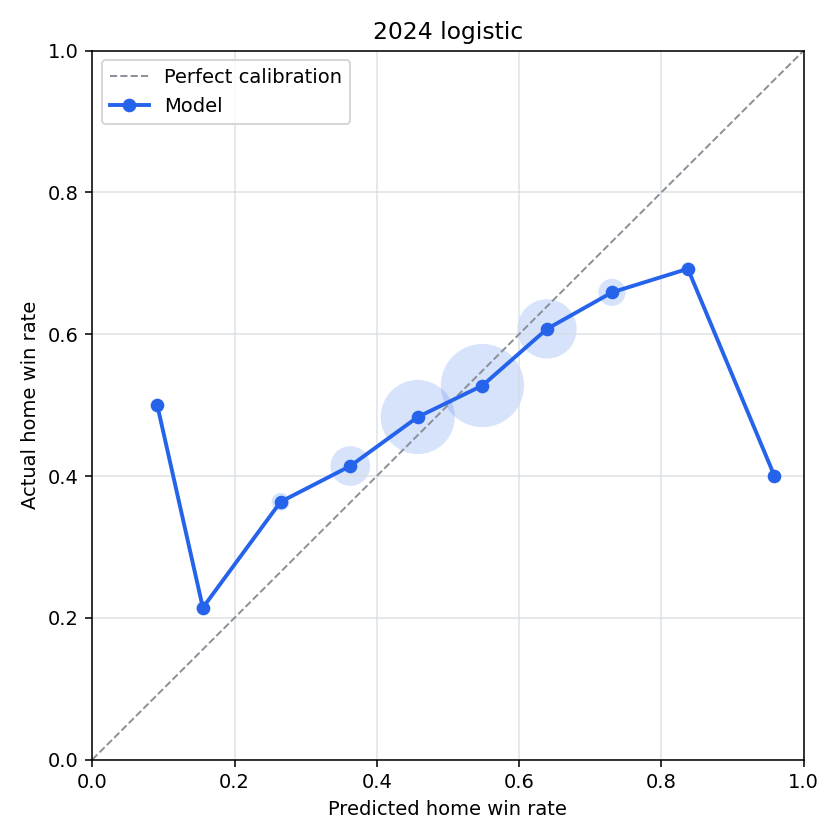

The data file committed next to this chart (first rows):
bin, n_games, predicted_home_win_rate, actual_home_win_rate, calibration_error
(-0.001, 0.1], 2, 0.09138, 0.5, -0.4086
(0.1, 0.2], 14, 0.1555, 0.2143, -0.05881
(0.2, 0.3], 33, 0.2648, 0.3636, -0.09885
(0.3, 0.4], 198, 0.3628, 0.4141, -0.05138
(0.4, 0.5], 716, 0.4576, 0.4832, -0.02562
(0.5, 0.6], 904, 0.5486, 0.5277, 0.0209
(0.6, 0.7], 456, 0.6393, 0.6075, 0.03181
(0.7, 0.8], 88, 0.7307, 0.6591, 0.07162
(0.8, 0.9], 13, 0.8373, 0.6923, 0.145
(0.9, 1.0], 5, 0.9591, 0.4, 0.5591
